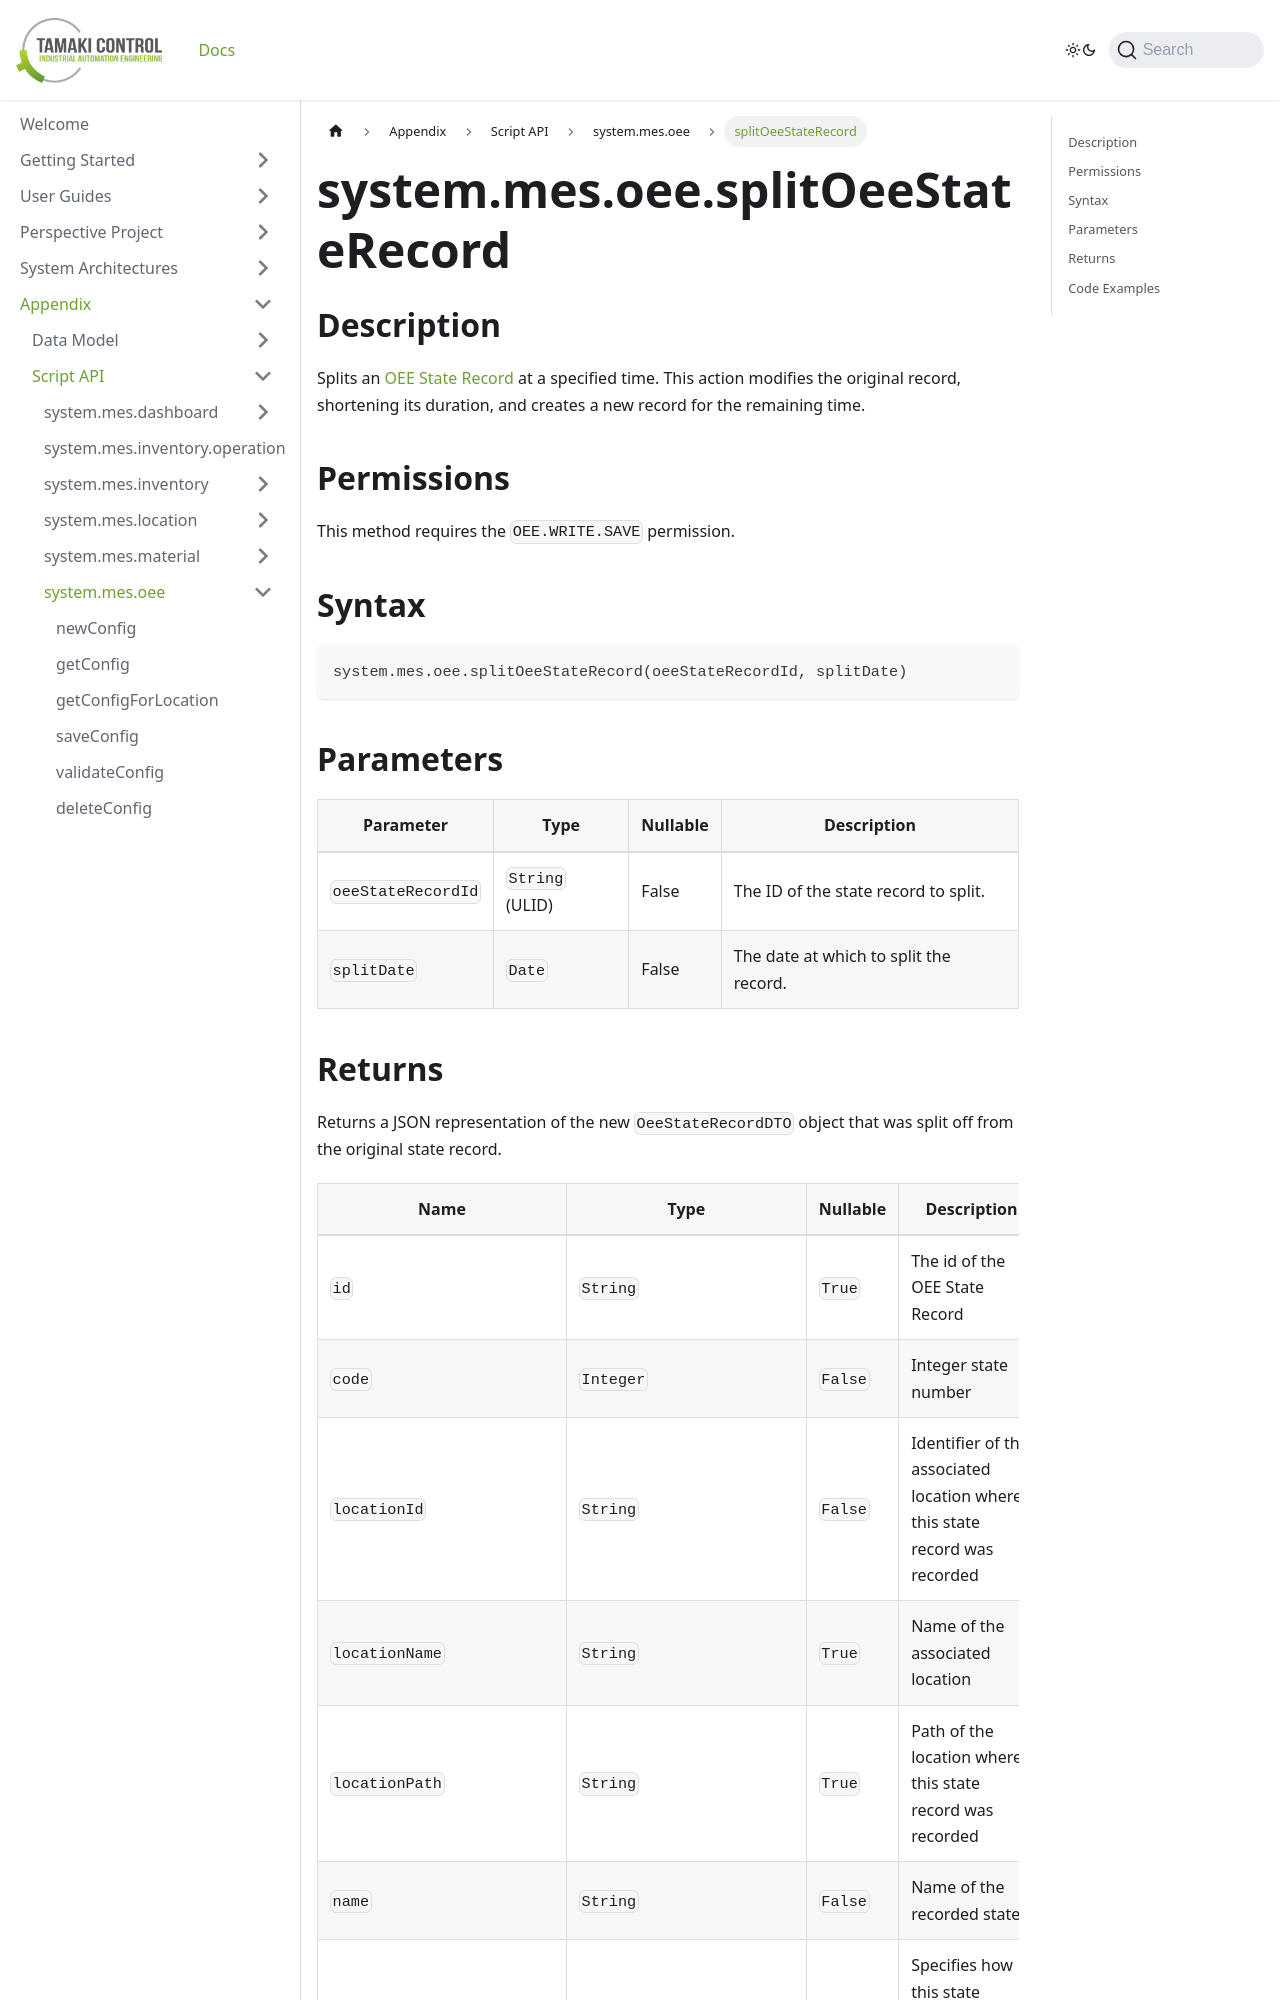

repository: TamakiControl/tamaki-mes-docs · page: docs/appendix/script-api/oee-script-api/split-oee-state-record/index.html · generator: docusaurus

---
sidebar_position: 48
title: "splitOeeStateRecord"
description: "Splits a state record at a specific time."
---

# system.mes.oee.splitOeeStateRecord

## Description

Splits an [OEE State Record](../../data-model/oee-model/oee-state-record) at a specified time. This action modifies the original record, shortening its duration, and creates a new record for the remaining time.

## Permissions

This method requires the `OEE.WRITE.SAVE` permission.

## Syntax

```python
system.mes.oee.splitOeeStateRecord(oeeStateRecordId, splitDate)
```

## Parameters

| Parameter           | Type            | Nullable | Description                                                      |
|---------------------|-----------------|----------|------------------------------------------------------------------|
| `oeeStateRecordId`  | `String` (ULID) | False    | The ID of the state record to split.                             |
| `splitDate`         | `Date`          | False    | The date at which to split the record.                           |
